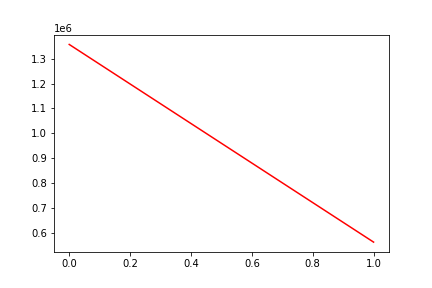

Source data for this figure (header and first rows):
, date, assets
0, 0, 1357411
1, 20160307, 561540
